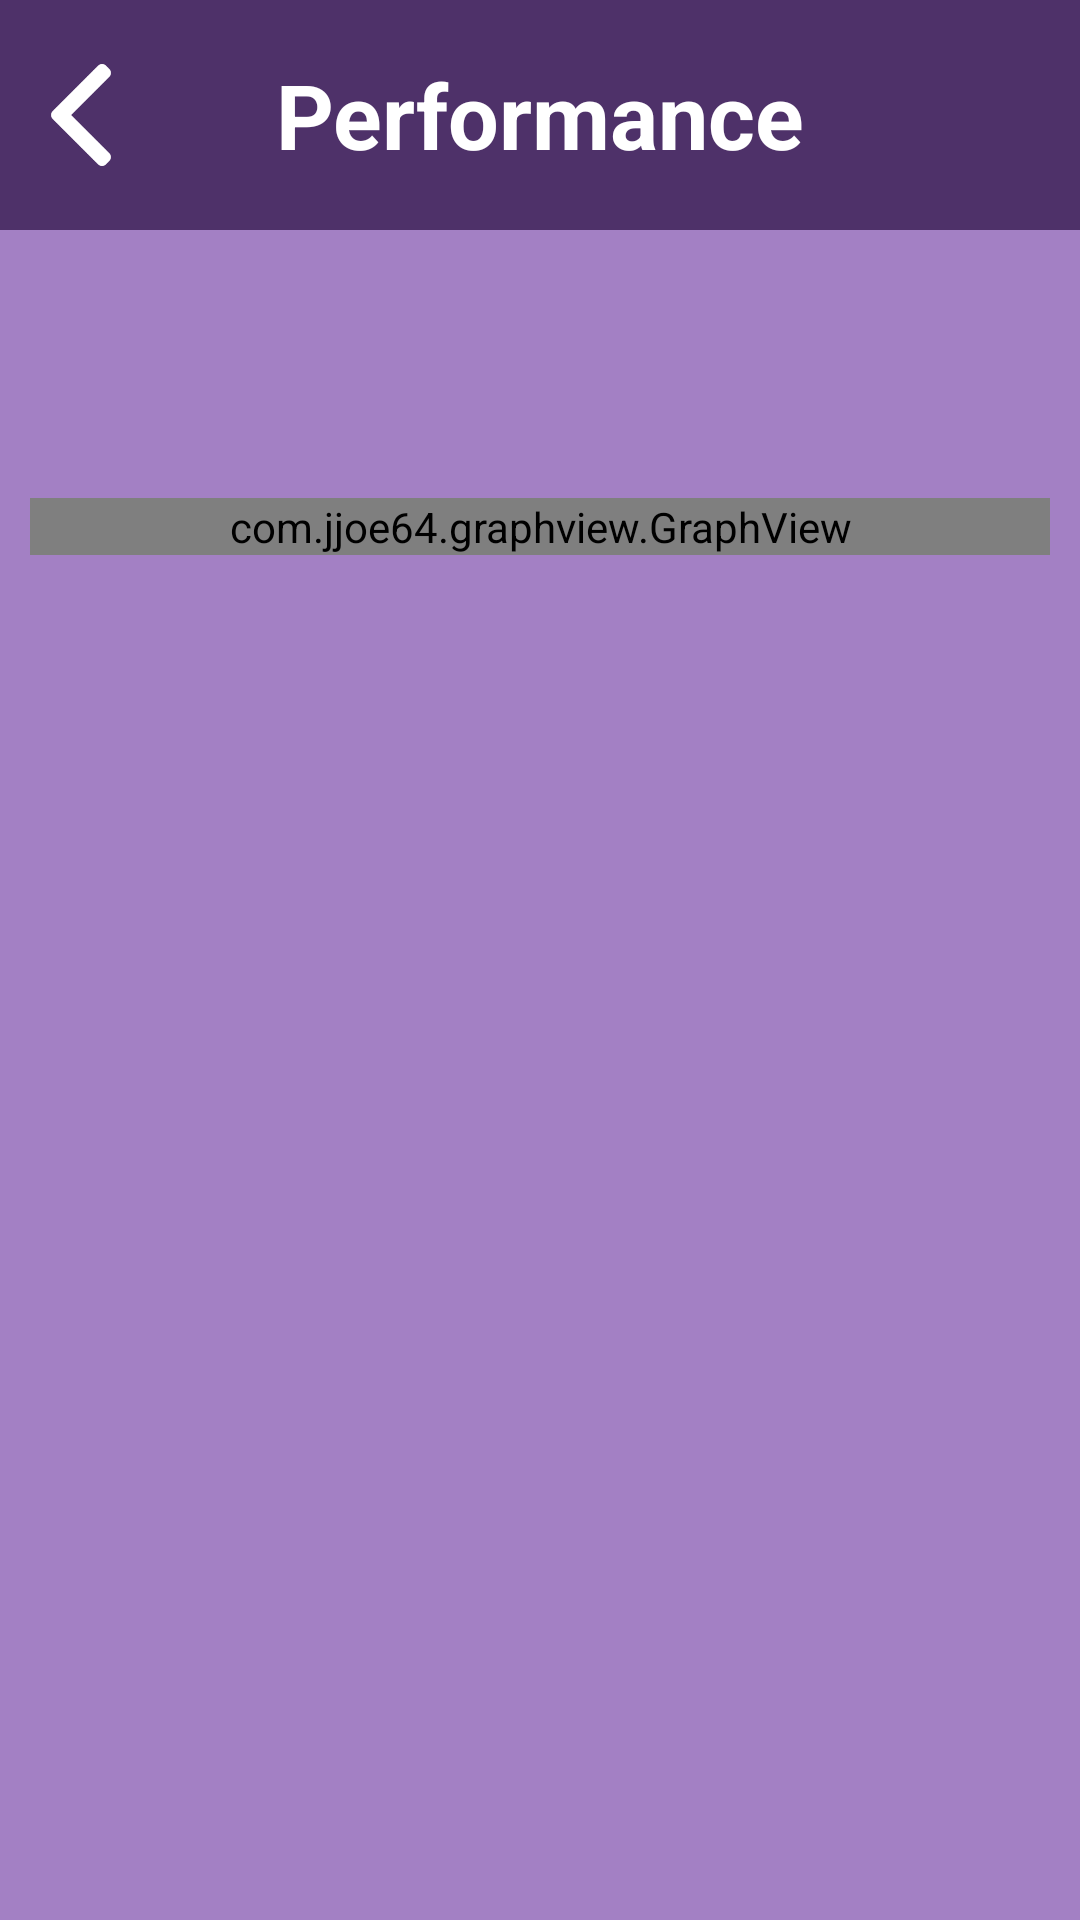

Layout XML and referenced resources for this Android screen:
<!-- AndroidManifest.xml: application theme AppTheme -->
<!-- res/layout/activity_performance.xml -->
<?xml version="1.0" encoding="utf-8"?>
<LinearLayout
    xmlns:android="http://schemas.android.com/apk/res/android"
    xmlns:app="http://schemas.android.com/apk/res-auto"
    android:layout_width="match_parent"
    android:layout_height="match_parent"
    android:background="@color/colorPrimaryDark"
    android:orientation="vertical"
    android:weightSum="100">

    <LinearLayout
        android:layout_width="match_parent"
        android:layout_height="0dp"
        android:layout_weight="12"
        android:orientation="horizontal"
        android:weightSum="100"
        android:background="@color/colorPrimary">

        <ImageView
            android:id="@+id/iv_backPerformance"
            android:layout_width="0dp"
            android:layout_height="match_parent"
            android:layout_weight="15"
            android:scaleType="fitCenter"
            android:src="@mipmap/ic_activity_back_arrow"
            android:padding="10dp"/>

        <TextView
            android:layout_width="0dp"
            android:layout_height="match_parent"
            android:layout_weight="70"
            android:text="Performance"
            android:gravity="center_vertical|center_horizontal"
            android:textSize="30sp"
            android:textColor="@color/white"
            android:textStyle="bold"
            android:fontFamily="Roboto-Regular"
            android:background="@color/colorPrimary"/>

        <View
            android:layout_width="0dp"
            android:layout_height="match_parent"
            android:layout_weight="15"/>

    </LinearLayout>

    <View
        android:layout_width="match_parent"
        android:layout_height="0dp"
        android:layout_weight="14"/>

    <LinearLayout
        android:layout_width="match_parent"
        android:layout_height="0dp"
        android:layout_weight="60"
        android:layout_marginLeft="10dp"
        android:layout_marginRight="10dp">

        <com.jjoe64.graphview.GraphView
            android:id="@+id/graph"
            android:layout_width="match_parent"
            android:layout_height="wrap_content"
            app:seriesType="bar"/>

    </LinearLayout>

    <View
        android:layout_width="match_parent"
        android:layout_height="0dp"
        android:layout_weight="14"/>

</LinearLayout>
<!-- resources referenced by this layout -->
<resources>
  <color name="colorPrimary">#4e3169</color>
  <color name="colorPrimaryDark">#a380c4</color>
  <color name="white">#ffffff</color>
  <!-- mipmap ic_activity_back_arrow: png bitmap (mipmap-hdpi, 2850 bytes) -->
</resources>
